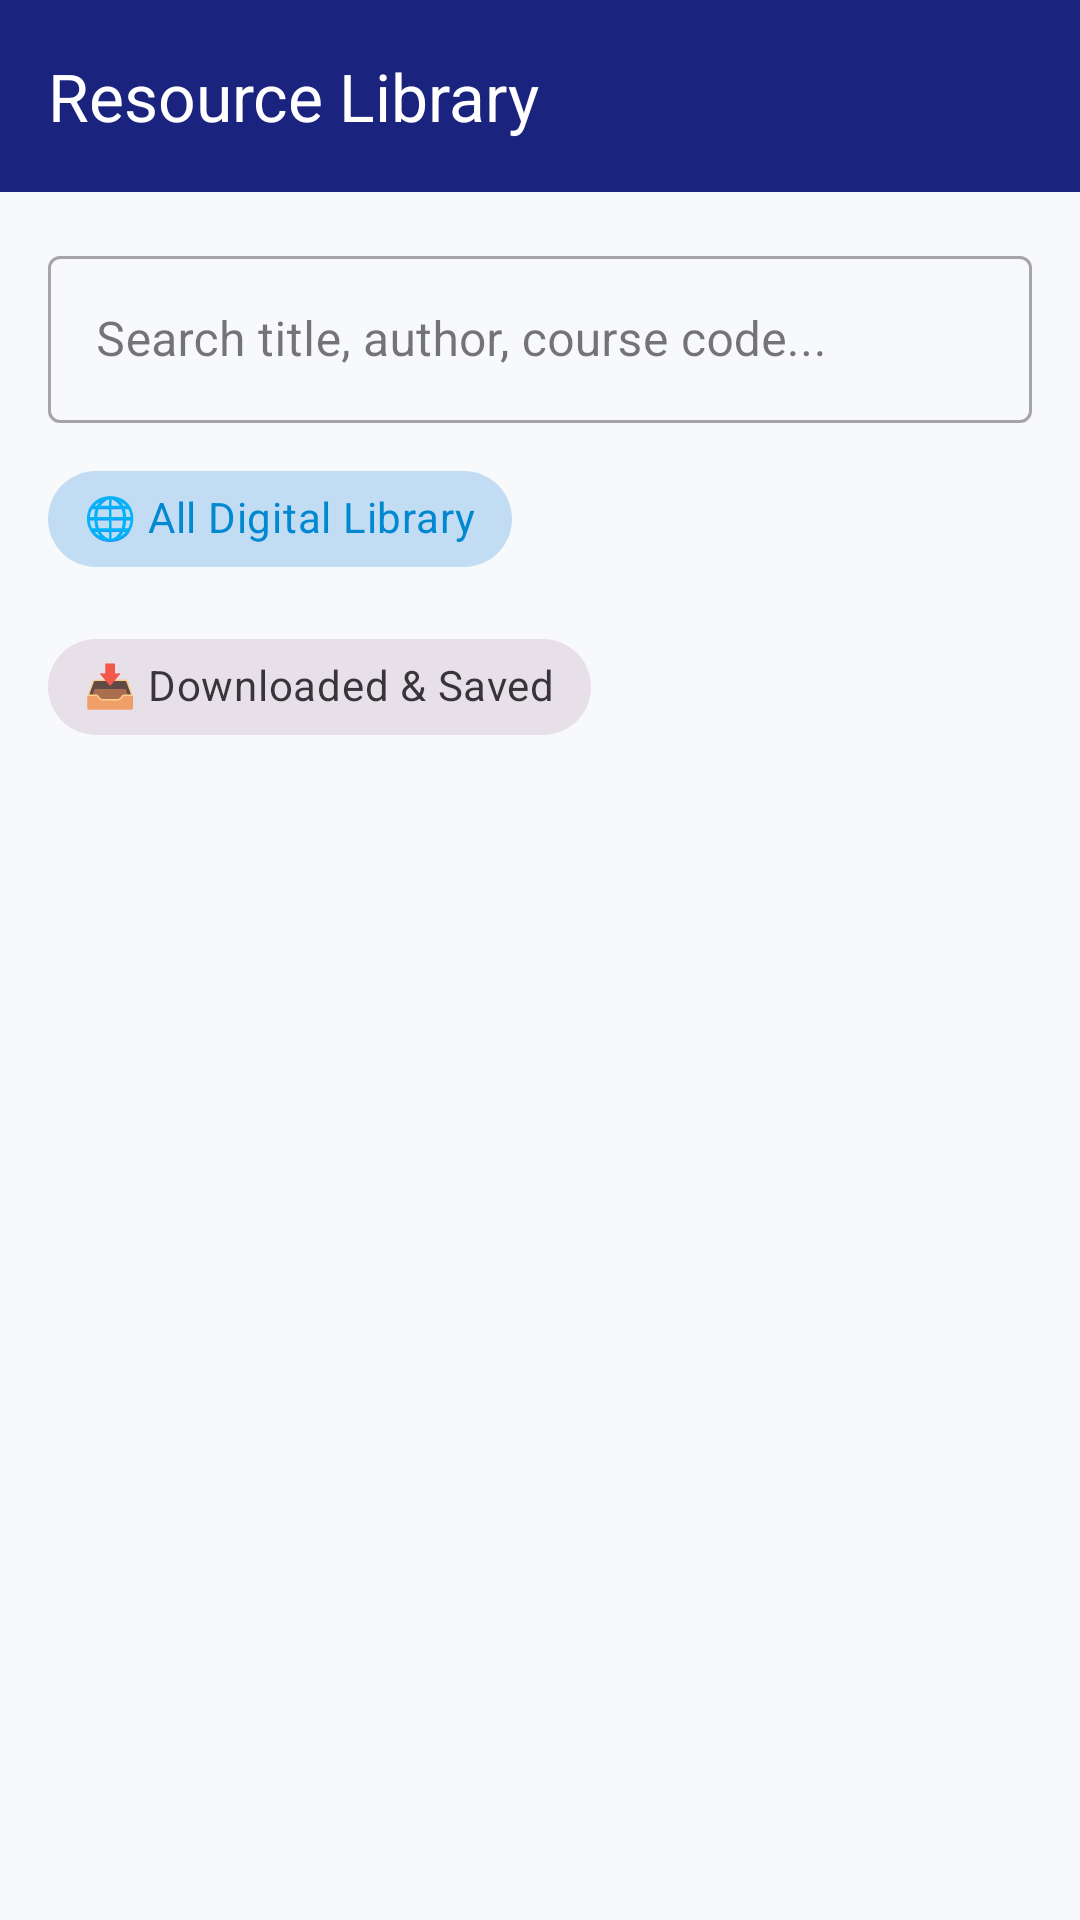

This screen was rendered from an Android layout file. Write that file and the resources it references.
<!-- AndroidManifest.xml: application theme Theme.DLibrary -->
<!-- res/layout/activity_resource_list.xml -->
<?xml version="1.0" encoding="utf-8"?>
<LinearLayout xmlns:android="http://schemas.android.com/apk/res/android"
    xmlns:app="http://schemas.android.com/apk/res-auto"
    android:layout_width="match_parent"
    android:layout_height="match_parent"
    android:orientation="vertical"
    android:background="#F8F9FA">

    <com.google.android.material.appbar.MaterialToolbar
        android:id="@+id/toolbar"
        android:layout_width="match_parent"
        android:layout_height="?attr/actionBarSize"
        android:background="#1A237E"
        app:title="Resource Library"
        app:titleTextColor="@color/white"
        app:navigationIconTint="@color/white" />

    
    <LinearLayout
        android:layout_width="match_parent"
        android:layout_height="wrap_content"
        android:orientation="vertical"
        android:padding="16dp">

        <com.google.android.material.textfield.TextInputLayout
            style="@style/Widget.MaterialComponents.TextInputLayout.OutlinedBox"
            android:layout_width="match_parent"
            android:layout_height="wrap_content"
            app:startIconDrawable="@drawable/ic_search"
            android:hint="Search title, author, course code...">

            <com.google.android.material.textfield.TextInputEditText
                android:id="@+id/input_resource_search"
                android:layout_width="match_parent"
                android:layout_height="wrap_content"
                android:fontFamily="sans-serif" />

        </com.google.android.material.textfield.TextInputLayout>

        <com.google.android.material.chip.ChipGroup
            android:id="@+id/chip_group_section"
            android:layout_width="match_parent"
            android:layout_height="wrap_content"
            android:layout_marginTop="8dp"
            app:singleSelection="true">

            <com.google.android.material.chip.Chip
                android:id="@+id/chip_section_all"
                style="@style/Widget.MaterialComponents.Chip.Choice"
                android:layout_width="wrap_content"
                android:layout_height="wrap_content"
                android:text="🌐 All Digital Library"
                android:checked="true" />

            <com.google.android.material.chip.Chip
                android:id="@+id/chip_section_downloaded"
                style="@style/Widget.MaterialComponents.Chip.Choice"
                android:layout_width="wrap_content"
                android:layout_height="wrap_content"
                android:text="📥 Downloaded &amp; Saved" />

        </com.google.android.material.chip.ChipGroup>

    </LinearLayout>

    <TextView
        android:id="@+id/txt_empty_list"
        android:layout_width="match_parent"
        android:layout_height="match_parent"
        android:gravity="center"
        android:text="No resources found in this section"
        android:textColor="#888888"
        android:fontFamily="sans-serif-medium"
        android:textSize="14sp"
        android:visibility="gone" />

    <androidx.recyclerview.widget.RecyclerView
        android:id="@+id/recycler_resource_list"
        android:layout_width="match_parent"
        android:layout_height="match_parent"
        android:clipToPadding="false"
        android:paddingHorizontal="16dp"
        android:paddingBottom="16dp" />

</LinearLayout>
<!-- resources referenced by this layout -->
<resources>
  <color name="white">#FFFFFFFF</color>
  <style name="Theme.DLibrary" parent="Base.Theme.DLibrary" />
  <style name="Base.Theme.DLibrary" parent="Theme.Material3.DayNight.NoActionBar">
          <item name="colorPrimary">#0288D1</item>
          <item name="colorPrimaryVariant">#01579B</item>
          <item name="colorOnPrimary">@color/white</item>
          <item name="colorSecondary">#00BCD4</item>
          <item name="colorSecondaryVariant">#0288D1</item>
          <item name="colorOnSecondary">@color/white</item>
          <item name="android:fontFamily">sans-serif-medium</item>
          <item name="android:statusBarColor">#0288D1</item>
      </style>
</resources>
